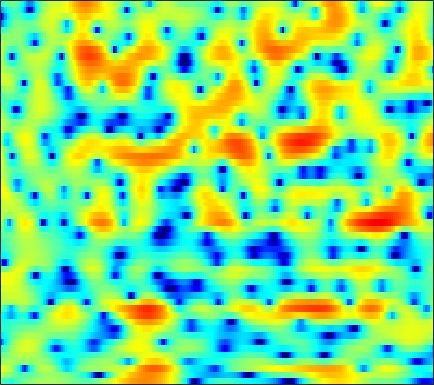

The file beside this chart, header and first rows:
-1.4373, -2.0431, -2.7171, -3.1642, -3.3118, -3.2058, -2.9043, -2.5762, -2.0738, -1.5444, -1.0359, -0.67689, -0.24685, 0.13566, 0.399, 0.70127, 0.9342, 1.0764, 1.2143, 1.3133, 1.3856, 1.4212, 1.432, 1.4073
1.771, 1.441, 0.988, 0.5227, 0.1734, -0.2882, -0.736, -1.048, -1.408, -1.68, -1.829, -1.845, -1.74, -1.493, -1.252, -0.8803, -0.4925, -0.2114, 0.1296, 0.4116, 0.6283, 0.7465, 0.8403, 0.8656
3.747, 3.583, 3.213, 2.645, 2.069, 1.069, -0.257, -1.549, -3.809, -6.95, -11.03, -12.75, -9.669, -5.893, -3.779, -1.697, -0.1966, 0.6326, 1.417, 1.893, 2.097, 2.079, 1.851, 1.377
0.4422, 0.7794, 1.096, 1.26, 1.3, 1.262, 1.139, 1.009, 0.804, 0.6199, 0.4995, 0.4639, 0.4948, 0.6048, 0.7134, 0.8564, 0.966, 1.002, 0.9618, 0.8126, 0.5324, 0.2312, -0.2994, -0.9847
-1.582, -1.047, -0.3977, 0.1708, 0.5435, 0.9735, 1.329, 1.545, 1.766, 1.922, 2.014, 2.04, 2.014, 1.924, 1.806, 1.579, 1.262, 0.9632, 0.48, -0.09231, -0.7443, -1.272, -2.003, -2.73
-4.329, -3.431, -2.211, -1.052, -0.2576, 0.682, 1.48, 1.984, 2.53, 2.935, 3.205, 3.313, 3.337, 3.228, 3.047, 2.67, 2.117, 1.582, 0.6798, -0.4734, -1.924, -3.255, -5.421, -8.136
-11.32, -8.347, -5.469, -3.324, -2.031, -0.6206, 0.5045, 1.193, 1.937, 2.502, 2.908, 3.109, 3.246, 3.24, 3.141, 2.883, 2.472, 2.058, 1.356, 0.4647, -0.6201, -1.557, -2.946, -4.393
-5.738, -5.07, -4.081, -3.091, -2.386, -1.521, -0.7622, -0.268, 0.2989, 0.755, 1.111, 1.319, 1.521, 1.635, 1.665, 1.638, 1.536, 1.419, 1.208, 0.9468, 0.6432, 0.4039, 0.08867, -0.1958
-3.615, -3.438, -3.131, -2.775, -2.493, -2.105, -1.731, -1.469, -1.149, -0.8768, -0.6576, -0.5197, -0.3692, -0.2407, -0.1517, -0.02211, 0.1217, 0.2375, 0.4113, 0.5931, 0.7792, 0.9155, 1.085, 1.243
-3.758, -3.702, -3.649, -3.567, -3.478, -3.306, -3.067, -2.867, -2.625, -2.46, -2.422, -2.483, -2.657, -2.872, -2.975, -2.948, -2.632, -2.212, -1.479, -0.6491, 0.1727, 0.756, 1.452, 2.064
-4.267, -4.623, -5.63, -7.001, -7.896, -8.029, -6.772, -5.545, -4.213, -3.428, -3.271, -3.622, -4.813, -7.026, -9.655, -14.27, -12.89, -9.031, -5.233, -2.653, -0.8058, 0.2745, 1.431, 2.396
-1.011, -1.611, -3.078, -5.286, -7.021, -7.476, -5.237, -3.348, -1.465, -0.404, -0.01604, -0.1277, -0.7397, -1.811, -2.766, -3.718, -3.844, -3.415, -2.595, -1.894, -1.461, -1.225, -0.8747, -0.2618
1.589, 1.651, 1.624, 1.543, 1.523, 1.589, 1.778, 1.955, 2.187, 2.327, 2.281, 2.124, 1.767, 1.257, 0.8145, 0.1351, -0.6175, -1.274, -2.356, -3.879, -6.149, -8.829, -15.43, -23.86
1.861, 2.208, 2.543, 2.742, 2.833, 2.884, 2.875, 2.817, 2.665, 2.444, 2.132, 1.834, 1.347, 0.7731, 0.2909, -0.4433, -1.267, -1.958, -2.992, -4.142, -5.38, -6.298, -7.283, -7.666
2.773, 3.032, 3.272, 3.405, 3.425, 3.367, 3.207, 3.023, 2.675, 2.22, 1.672, 1.2, 0.5056, -0.2409, -0.8144, -1.559, -2.269, -2.775, -3.398, -3.99, -4.543, -4.939, -5.425, -5.865
3.966, 4.021, 4.054, 4.039, 3.985, 3.839, 3.579, 3.302, 2.799, 2.105, 1.208, 0.4017, -0.8421, -2.221, -3.252, -4.427, -5.171, -5.359, -5.283, -5.069, -4.919, -4.913, -5.086, -5.497
4.047, 3.919, 3.848, 3.874, 3.936, 3.996, 3.961, 3.818, 3.434, 2.758, 1.703, 0.6088, -1.387, -4.269, -7.428, -14.75, -21.39, -13.07, -8.131, -5.62, -4.299, -3.81, -3.683, -4.062
-0.3478, -1.063, -1.097, -0.1466, 0.8337, 2.069, 3.03, 3.505, 3.813, 3.769, 3.357, 2.812, 1.784, 0.4807, -0.5857, -1.791, -2.335, -2.217, -1.643, -1.036, -0.6377, -0.5711, -0.8113, -1.451
-9.241, -14.31, -14.36, -7.713, -4.562, -1.742, 0.1475, 1.16, 2.088, 2.628, 2.872, 2.889, 2.752, 2.489, 2.258, 1.952, 1.69, 1.536, 1.368, 1.197, 0.9584, 0.7064, 0.2357, -0.4186
-4.779, -4.862, -4.512, -3.682, -2.863, -1.709, -0.6409, 0.0529, 0.8211, 1.391, 1.783, 1.973, 2.111, 2.136, 2.103, 1.989, 1.828, 1.68, 1.448, 1.177, 0.8518, 0.5694, 0.141, -0.3493
-3.624, -3.224, -2.667, -2.059, -1.579, -0.9234, -0.2825, 0.1581, 0.679, 1.117, 1.449, 1.633, 1.786, 1.842, 1.823, 1.733, 1.582, 1.427, 1.18, 0.8904, 0.5694, 0.3073, -0.06649, -0.4578
-2.954, -2.454, -1.872, -1.325, -0.9227, -0.3884, 0.1358, 0.5202, 0.9769, 1.365, 1.661, 1.814, 1.913, 1.904, 1.826, 1.653, 1.397, 1.173, 0.8397, 0.4898, 0.1314, -0.1336, -0.4864, -0.8455
-1.736, -1.586, -1.402, -1.163, -0.8837, -0.3661, 0.2663, 0.7808, 1.437, 1.973, 2.353, 2.51, 2.554, 2.408, 2.184, 1.74, 1.173, 0.7107, 0.1082, -0.4297, -0.8592, -1.11, -1.379, -1.633
-0.1262, -1.021, -2.471, -3.729, -3.879, -2.654, -0.6645, 0.7161, 2.224, 3.291, 3.93, 4.153, 4.126, 3.719, 3.172, 2.107, 0.7069, -0.5434, -2.26, -3.564, -3.92, -3.662, -3.1, -2.695
1.685, 0.1166, -2.967, -7.588, -9.487, -5.037, -0.9042, 1.248, 3.179, 4.389, 5.041, 5.212, 5.04, 4.395, 3.59, 2.042, -0.2586, -2.707, -7.776, -18.72, -13.6, -8.374, -5.062, -3.607
2.148, 1.714, 1.102, 0.7017, 0.6474, 0.979, 1.592, 2.077, 2.658, 3.03, 3.147, 3.052, 2.671, 2.053, 1.429, 0.3716, -0.8917, -1.913, -3.228, -4.126, -4.346, -4.167, -3.766, -3.521
1.884, 2.055, 2.192, 2.257, 2.279, 2.282, 2.285, 2.235, 2.101, 1.844, 1.425, 1.01, 0.3607, -0.3545, -0.899, -1.569, -2.066, -2.311, -2.513, -2.527, -2.458, -2.391, -2.291, -2.255
2.046, 2.59, 3.028, 3.162, 3.126, 2.921, 2.576, 2.28, 1.754, 1.099, 0.2617, -0.5177, -1.812, -3.419, -4.696, -5.932, -5.994, -5.251, -3.839, -2.596, -1.656, -1.151, -0.7654, -0.6559
3.731, 4.053, 4.079, 3.745, 3.284, 2.523, 1.639, 1.042, 0.3672, -0.1871, -0.7971, -1.476, -2.936, -5.423, -8.453, -15.52, -13.69, -8.406, -4.175, -1.627, -0.05394, 0.6795, 1.119, 1.033
4.937, 4.587, 3.733, 2.394, 1.002, -1.442, -4.682, -7.037, -7.505, -5.433, -3.583, -2.7, -2.09, -1.98, -2.039, -1.979, -1.504, -0.8619, 0.1981, 1.18, 1.889, 2.207, 2.313, 2.001
4.006, 3.319, 2.136, 0.5347, -0.9848, -3.542, -6.657, -8.868, -9.173, -6.819, -4.573, -3.276, -1.996, -1.1, -0.5905, -0.04129, 0.4153, 0.7485, 1.157, 1.485, 1.701, 1.755, 1.699, 1.478
3.05, 2.363, 1.345, 0.2427, -0.6067, -1.698, -2.523, -2.956, -3.11, -2.866, -2.321, -1.839, -1.202, -0.6537, -0.3025, 0.07368, 0.3541, 0.5051, 0.6068, 0.6405, 0.6234, 0.5787, 0.4736, 0.3504
2.911, 2.108, 1.003, -0.04767, -0.7268, -1.442, -1.795, -1.836, -1.65, -1.292, -0.8144, -0.4526, -0.01311, 0.3453, 0.5346, 0.6692, 0.677, 0.5806, 0.34, 0.003097, -0.3965, -0.6833, -1.011, -1.194
3.509, 2.209, 0.2497, -1.855, -3.325, -4.448, -4.232, -3.331, -1.913, -0.5743, 0.5115, 1.148, 1.758, 2.129, 2.241, 2.163, 1.838, 1.437, 0.6881, -0.3099, -1.557, -2.617, -4.01, -4.895
3.972, 2.235, -0.6365, -4.558, -8.957, -18.53, -10.52, -5.967, -2.285, 0.07789, 1.664, 2.487, 3.203, 3.499, 3.489, 3.19, 2.554, 1.874, 0.6874, -0.9247, -3.062, -5.212, -9.506, -19.2
3.043, 1.455, -0.5443, -2.162, -2.959, -3.142, -2.461, -1.501, -0.05053, 1.291, 2.319, 2.866, 3.267, 3.276, 3.036, 2.406, 1.449, 0.5086, -0.9453, -2.473, -4.003, -5.051, -6.177, -6.638
1.141, -1.748, -5.616, -6.486, -4.839, -2.379, -0.3354, 0.8721, 2.205, 3.223, 3.915, 4.208, 4.263, 3.959, 3.452, 2.371, 0.7799, -0.7552, -3.362, -6.268, -8.33, -8.436, -7.17, -5.645
1.493, -1.114, -4.473, -5.098, -3.524, -1.124, 0.7888, 1.89, 3.018, 3.795, 4.29, 4.455, 4.403, 3.997, 3.437, 2.287, 0.5745, -1.146, -4.271, -8.7, -12.96, -11.77, -8.111, -5.708
3.012, 2.05, 1.032, 0.4473, 0.318, 0.4874, 0.8354, 1.198, 1.674, 2.106, 2.429, 2.584, 2.642, 2.467, 2.179, 1.566, 0.7104, -0.09751, -1.264, -2.388, -3.211, -3.542, -3.662, -3.678
2.874, 2.181, 1.314, 0.5426, 0.05351, -0.4296, -0.6793, -0.6742, -0.4494, -0.005396, 0.5115, 0.8954, 1.333, 1.619, 1.726, 1.707, 1.528, 1.29, 0.9045, 0.4388, -0.03683, -0.3845, -0.8655, -1.372
1.852, 1.143, 0.02225, -1.302, -2.422, -4.05, -5.351, -5.764, -5.136, -3.653, -2.013, -0.9123, 0.2901, 1.226, 1.737, 2.212, 2.466, 2.547, 2.505, 2.34, 2.048, 1.759, 1.283, 0.7142
0.1871, -0.4109, -1.549, -3.207, -4.924, -8.389, -14.82, -25.46, -13.64, -7.556, -4.084, -2.265, -0.4451, 0.8837, 1.645, 2.398, 2.897, 3.13, 3.256, 3.213, 3.005, 2.744, 2.287, 1.681
-1.632, -1.645, -1.939, -2.585, -3.288, -4.327, -5.182, -5.442, -4.981, -3.853, -2.478, -1.476, -0.2287, 0.8321, 1.517, 2.261, 2.812, 3.073, 3.256, 3.215, 2.986, 2.693, 2.146, 1.442
-2.586, -1.772, -1.154, -0.9548, -1.024, -1.247, -1.568, -1.763, -1.893, -1.819, -1.481, -1.036, -0.2766, 0.6176, 1.275, 2.068, 2.682, 2.997, 3.199, 3.139, 2.82, 2.421, 1.675, 0.7518
-0.6187, 0.2582, 0.9406, 1.186, 1.141, 0.7436, 0.01456, -0.717, -1.949, -3.283, -4.203, -4.092, -2.814, -0.9862, 0.3226, 1.735, 2.72, 3.204, 3.464, 3.355, 2.853, 2.231, 1.122, -0.2887
2.386, 2.727, 2.947, 2.865, 2.599, 1.905, 0.8073, -0.4186, -2.796, -6.733, -14.88, -17.41, -7.512, -2.761, -0.5292, 1.482, 2.725, 3.247, 3.484, 3.206, 2.428, 1.491, -0.276, -2.795
2.772, 2.766, 2.638, 2.347, 2.001, 1.427, 0.6847, 0.02263, -0.9781, -1.922, -2.509, -2.446, -1.666, -0.4585, 0.4375, 1.449, 2.139, 2.394, 2.417, 2.014, 1.189, 0.2685, -1.436, -3.74
1.987, 1.686, 1.18, 0.631, 0.2407, -0.182, -0.4941, -0.6119, -0.6508, -0.5614, -0.3264, -0.08491, 0.3541, 0.8339, 1.202, 1.605, 1.852, 1.919, 1.789, 1.427, 0.7929, 0.1484, -0.896, -2.078
1.687, 0.8647, -0.4957, -1.981, -2.956, -3.646, -3.406, -2.751, -1.679, -0.6788, 0.1738, 0.7021, 1.29, 1.728, 2, 2.259, 2.396, 2.438, 2.326, 2.064, 1.605, 1.12, 0.2951, -0.7115
2.258, 0.9181, -1.567, -5.442, -10.34, -27.68, -10.3, -5.93, -2.647, -0.651, 0.5946, 1.233, 1.778, 2.115, 2.259, 2.424, 2.579, 2.698, 2.818, 2.812, 2.65, 2.37, 1.724, 0.6808
2.552, 1.663, 0.236, -1.409, -2.498, -3.285, -2.909, -2.156, -1.05, -0.2327, 0.1956, 0.2447, -0.005367, -0.4914, -0.9132, -1.27, -1.1, -0.6563, 0.2361, 1.083, 1.688, 1.932, 1.937, 1.552
1.667, 1.427, 1.031, 0.6404, 0.3863, 0.1519, 0.07243, 0.04898, -0.005683, -0.225, -0.7309, -1.413, -2.85, -5.244, -7.95, -13.71, -13.75, -8.907, -4.596, -1.886, -0.1665, 0.6861, 1.389, 1.716
-0.1807, -0.002247, 0.1988, 0.3803, 0.4698, 0.5714, 0.6013, 0.5708, 0.3863, 0.0287, -0.5787, -1.217, -2.385, -3.969, -5.321, -6.761, -6.589, -5.366, -3.226, -1.344, 0.1031, 0.8992, 1.627, 2.024
-3.404, -2.877, -2.078, -1.318, -0.795, -0.2377, 0.1264, 0.2866, 0.3459, 0.2368, -0.03121, -0.2896, -0.7, -1.065, -1.275, -1.323, -1.054, -0.63, 0.08857, 0.8868, 1.615, 2.055, 2.444, 2.558
-9.841, -8.23, -5.946, -4.033, -2.876, -1.739, -0.9773, -0.6445, -0.4252, -0.4401, -0.5846, -0.751, -0.9228, -0.9447, -0.8302, -0.5005, 0.02111, 0.5222, 1.219, 1.898, 2.486, 2.832, 3.117, 3.16
-17.89, -12.77, -8.472, -5.658, -4.218, -2.877, -2.096, -1.839, -1.885, -2.3, -2.991, -3.62, -4.338, -4.619, -4.309, -3.337, -2.026, -1.035, 0.2339, 1.31, 2.183, 2.693, 3.182, 3.452
-8.508, -7.277, -5.594, -4.112, -3.238, -2.479, -2.205, -2.291, -2.878, -4.038, -5.987, -8.109, -12.61, -18.92, -15.64, -9.451, -5.604, -3.566, -1.483, 0.108, 1.31, 2.01, 2.718, 3.194
-3.949, -3.009, -2.004, -1.253, -0.8769, -0.6666, -0.8043, -1.149, -1.923, -3.107, -4.724, -6.169, -8.162, -9.396, -8.986, -7.164, -5.021, -3.547, -1.831, -0.3978, 0.7547, 1.443, 2.127, 2.563
